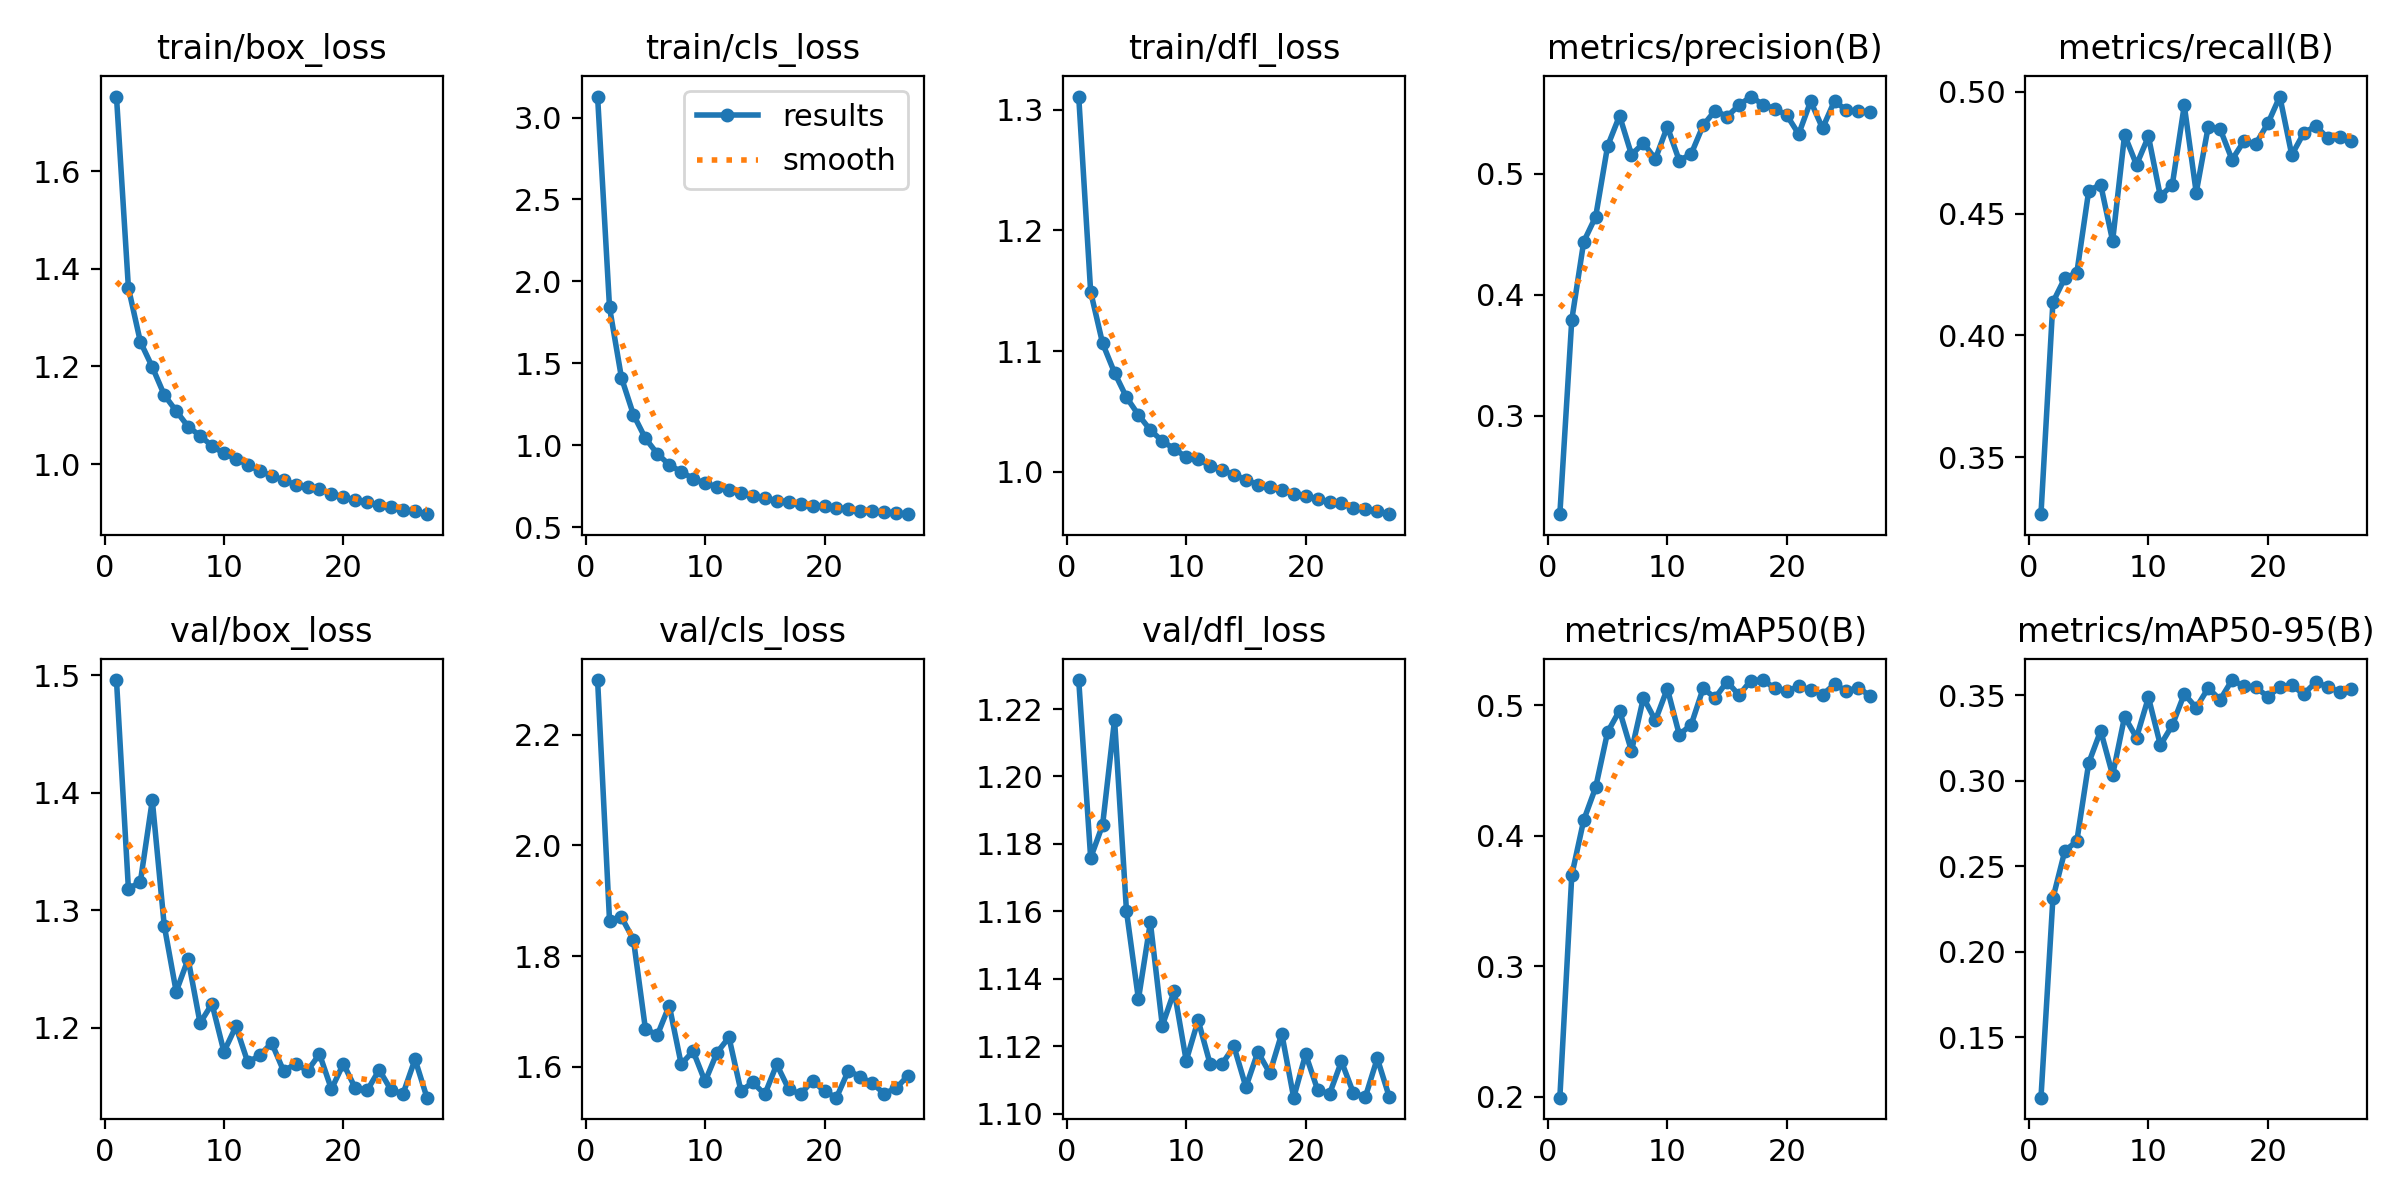

Values plotted in this chart, from the file beside it:
epoch, time, train/box_loss, train/cls_loss, train/dfl_loss, metrics/precision(B), metrics/recall(B), metrics/mAP50(B), metrics/mAP50-95(B), val/box_loss, val/cls_loss, val/dfl_loss, lr/pg0, lr/pg1, lr/pg2
1, 489.4, 1.753, 3.128, 1.311, 0.2186, 0.3266, 0.1995, 0.1147, 1.496, 2.299, 1.229, 0.0001582, 0.0001582, 0.0001582
2, 654.9, 1.361, 1.84, 1.149, 0.3793, 0.4136, 0.3699, 0.2313, 1.318, 1.864, 1.176, 0.0003106, 0.0003106, 0.0003106
3, 809, 1.251, 1.411, 1.106, 0.4439, 0.4236, 0.4121, 0.2591, 1.324, 1.87, 1.186, 0.0004567, 0.0004567, 0.0004567
4, 962.8, 1.199, 1.186, 1.082, 0.4646, 0.4256, 0.4371, 0.2647, 1.394, 1.83, 1.217, 0.0004477, 0.0004477, 0.0004477
5, 1116, 1.142, 1.042, 1.062, 0.5231, 0.4594, 0.4795, 0.3105, 1.287, 1.669, 1.16, 0.0004383, 0.0004383, 0.0004383
6, 1266, 1.109, 0.9478, 1.047, 0.5481, 0.4619, 0.4959, 0.3292, 1.231, 1.657, 1.134, 0.0004289, 0.0004289, 0.0004289
7, 1431, 1.077, 0.8801, 1.035, 0.5159, 0.4388, 0.465, 0.3033, 1.259, 1.711, 1.157, 0.0004195, 0.0004195, 0.0004195
8, 1578, 1.058, 0.8378, 1.026, 0.5254, 0.4824, 0.5057, 0.3374, 1.204, 1.605, 1.126, 0.00041, 0.00041, 0.00041
9, 1731, 1.037, 0.796, 1.019, 0.5123, 0.4701, 0.4884, 0.3252, 1.22, 1.628, 1.136, 0.0004006, 0.0004006, 0.0004006
10, 1883, 1.022, 0.7666, 1.012, 0.539, 0.4817, 0.5128, 0.3488, 1.179, 1.573, 1.116, 0.0003912, 0.0003912, 0.0003912
11, 2034, 1.011, 0.7464, 1.011, 0.511, 0.4571, 0.4775, 0.3209, 1.201, 1.626, 1.128, 0.0003818, 0.0003818, 0.0003818
12, 2219, 0.9983, 0.7245, 1.005, 0.5165, 0.4619, 0.4851, 0.3325, 1.17, 1.653, 1.115, 0.0003723, 0.0003723, 0.0003723
13, 2360, 0.986, 0.7078, 1.002, 0.5401, 0.4945, 0.513, 0.3508, 1.177, 1.556, 1.115, 0.0003629, 0.0003629, 0.0003629
14, 2510, 0.9756, 0.6893, 0.9976, 0.5523, 0.4587, 0.5056, 0.3427, 1.187, 1.572, 1.12, 0.0003535, 0.0003535, 0.0003535
15, 2658, 0.9674, 0.677, 0.9936, 0.5474, 0.4856, 0.5181, 0.3542, 1.163, 1.55, 1.108, 0.0003441, 0.0003441, 0.0003441
16, 2807, 0.9572, 0.6615, 0.9894, 0.5568, 0.4848, 0.5078, 0.3474, 1.169, 1.604, 1.118, 0.0003346, 0.0003346, 0.0003346
17, 2957, 0.9535, 0.6527, 0.9872, 0.5639, 0.4722, 0.519, 0.3589, 1.163, 1.56, 1.112, 0.0003252, 0.0003252, 0.0003252
18, 3108, 0.9485, 0.6437, 0.9848, 0.5573, 0.4798, 0.5193, 0.3553, 1.178, 1.55, 1.124, 0.0003158, 0.0003158, 0.0003158
19, 3286, 0.9385, 0.6317, 0.9818, 0.5539, 0.4788, 0.5131, 0.3547, 1.148, 1.575, 1.105, 0.0003064, 0.0003064, 0.0003064
20, 3432, 0.933, 0.6258, 0.9802, 0.5486, 0.4871, 0.5108, 0.3491, 1.169, 1.556, 1.118, 0.0002969, 0.0002969, 0.0002969
21, 3579, 0.9256, 0.6173, 0.9777, 0.5329, 0.4981, 0.5145, 0.3549, 1.148, 1.544, 1.107, 0.0002875, 0.0002875, 0.0002875
22, 3722, 0.9223, 0.611, 0.9749, 0.56, 0.4741, 0.5117, 0.3558, 1.147, 1.593, 1.106, 0.0002781, 0.0002781, 0.0002781
23, 3880, 0.9157, 0.6011, 0.9742, 0.5377, 0.4831, 0.5082, 0.3508, 1.164, 1.582, 1.115, 0.0002687, 0.0002687, 0.0002687
24, 4034, 0.9117, 0.5952, 0.9701, 0.5604, 0.486, 0.5161, 0.3575, 1.147, 1.57, 1.106, 0.0002592, 0.0002592, 0.0002592
25, 4187, 0.906, 0.59, 0.969, 0.5524, 0.4812, 0.5109, 0.355, 1.144, 1.552, 1.105, 0.0002498, 0.0002498, 0.0002498
26, 4328, 0.9032, 0.5864, 0.9676, 0.5518, 0.4813, 0.5135, 0.3519, 1.173, 1.561, 1.116, 0.0002404, 0.0002404, 0.0002404
27, 4474, 0.8972, 0.5788, 0.9651, 0.5512, 0.48, 0.5069, 0.3539, 1.14, 1.584, 1.105, 0.000231, 0.000231, 0.000231
